Image classification data set "grape_data" (zs1314/Smart-grape-platform on GitHub). Class labels (11): Auxerrois grape, Cabernet Franc grape, Cabernet Sauvignon grape, Chardonnay grape, Merlot grape, Muller Thurgau grape, Pinot Noir grape, Riesling grape, Sauvignon Blanc grape, Syrah grape, Tempranillo grape.

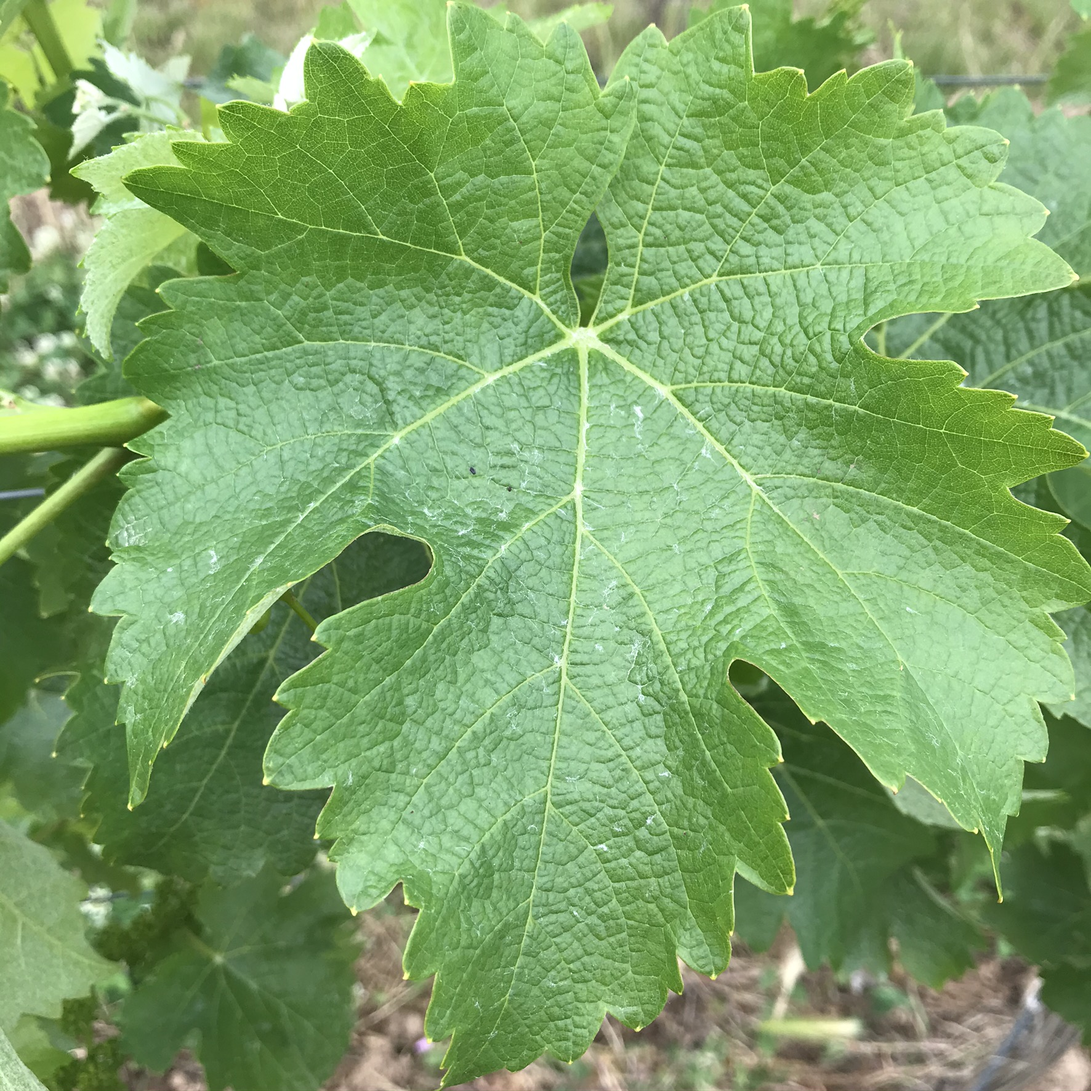
Label: Sauvignon Blanc grape

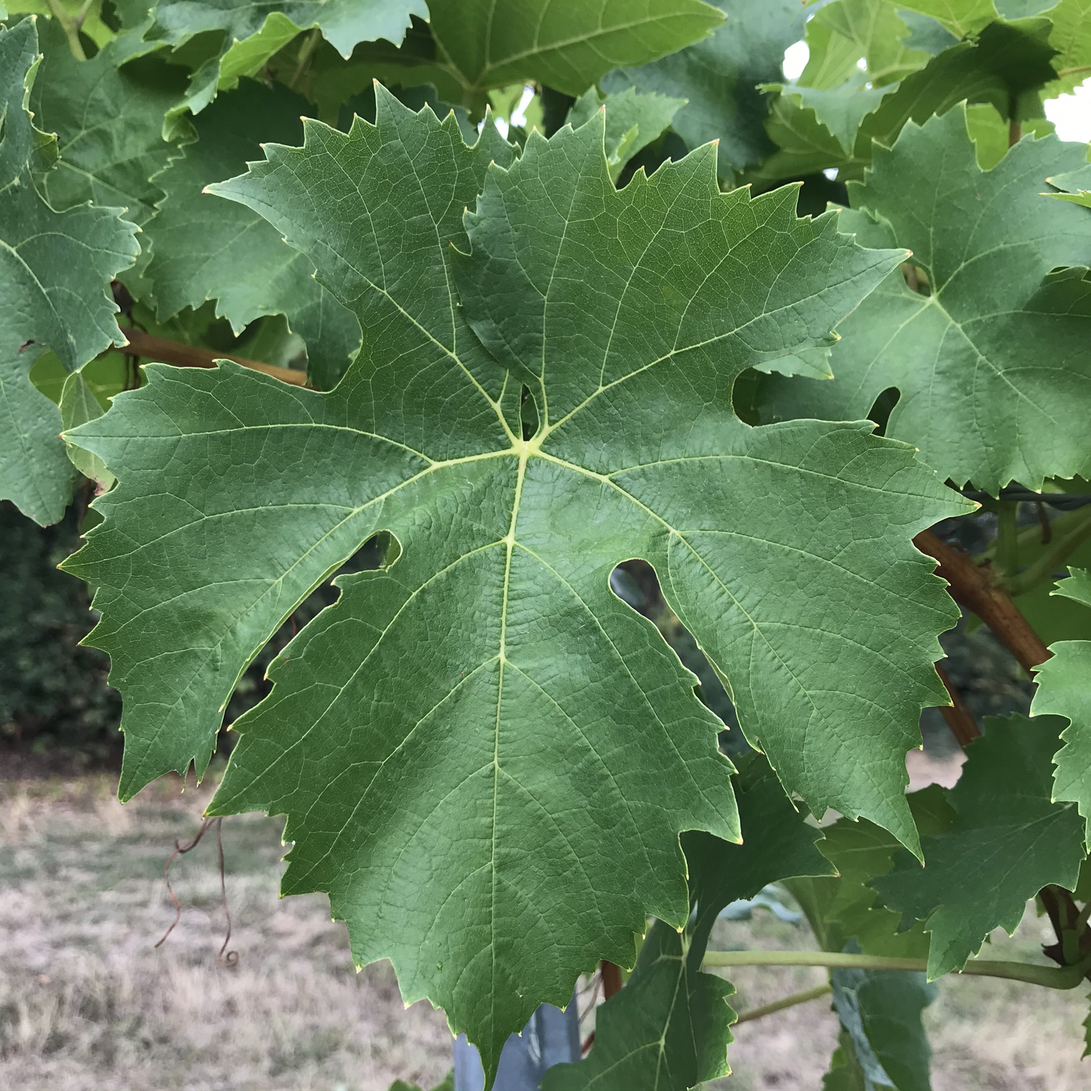
Label: Muller Thurgau grape

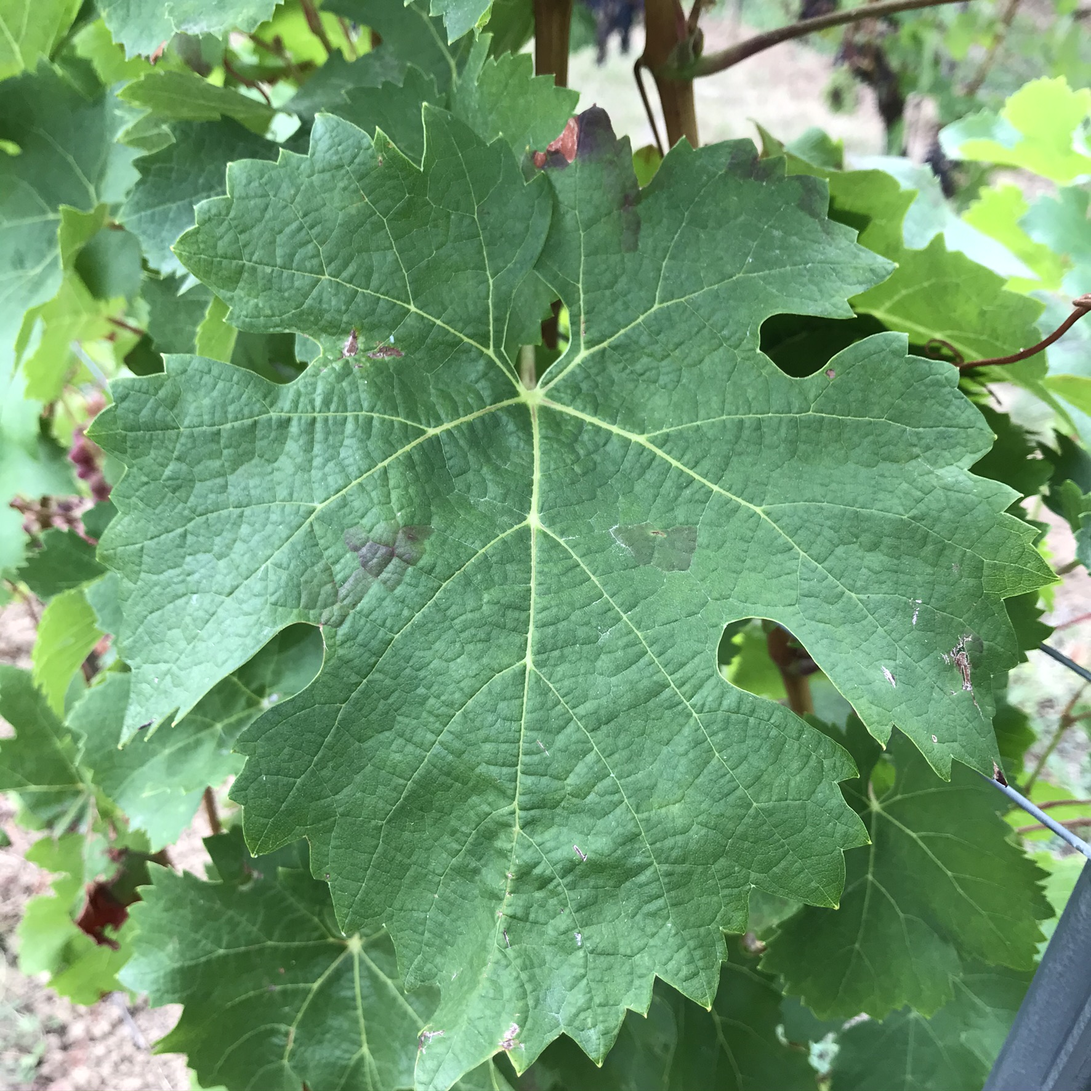
Label: Cabernet Franc grape

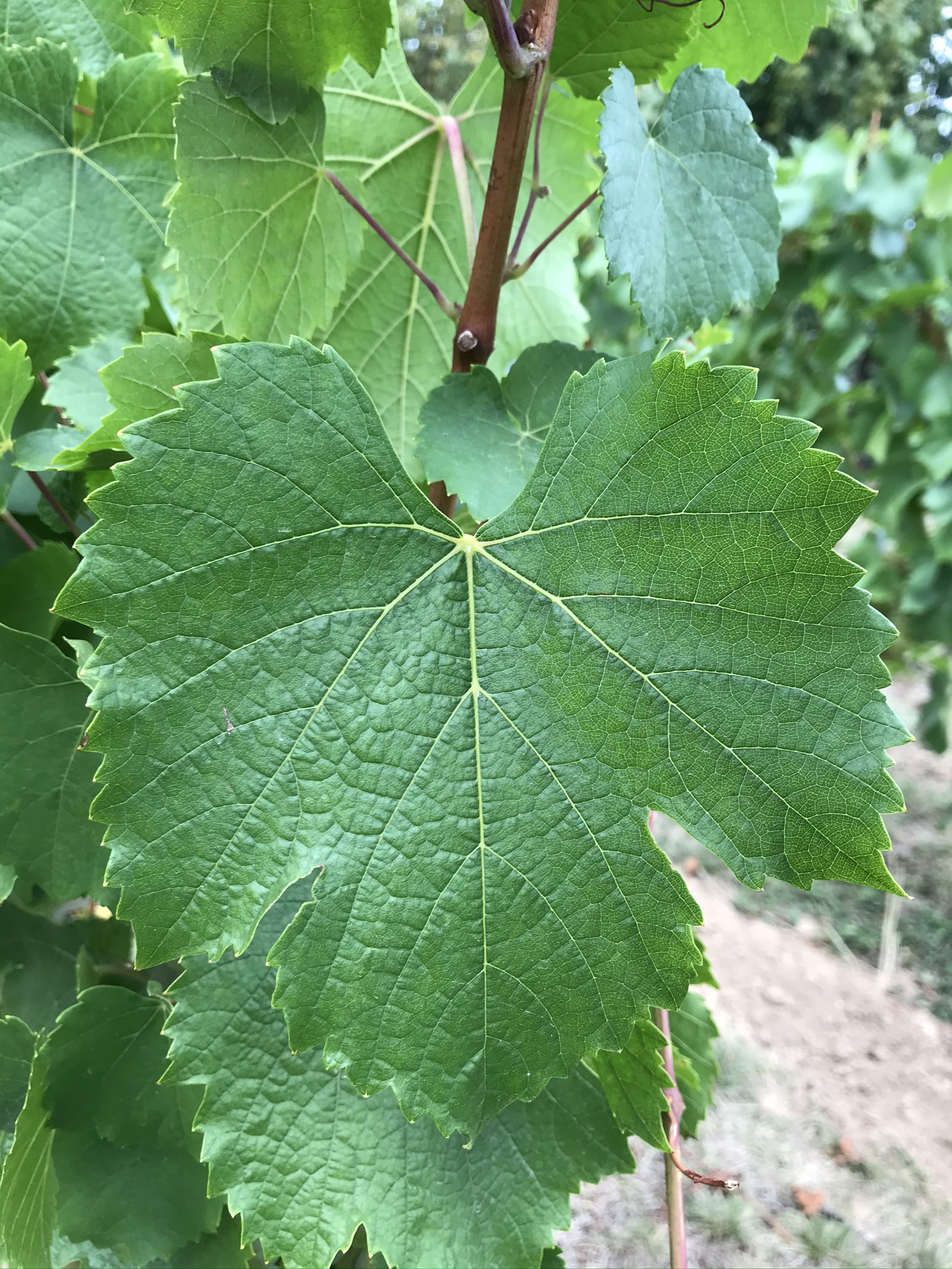
Label: Auxerrois grape

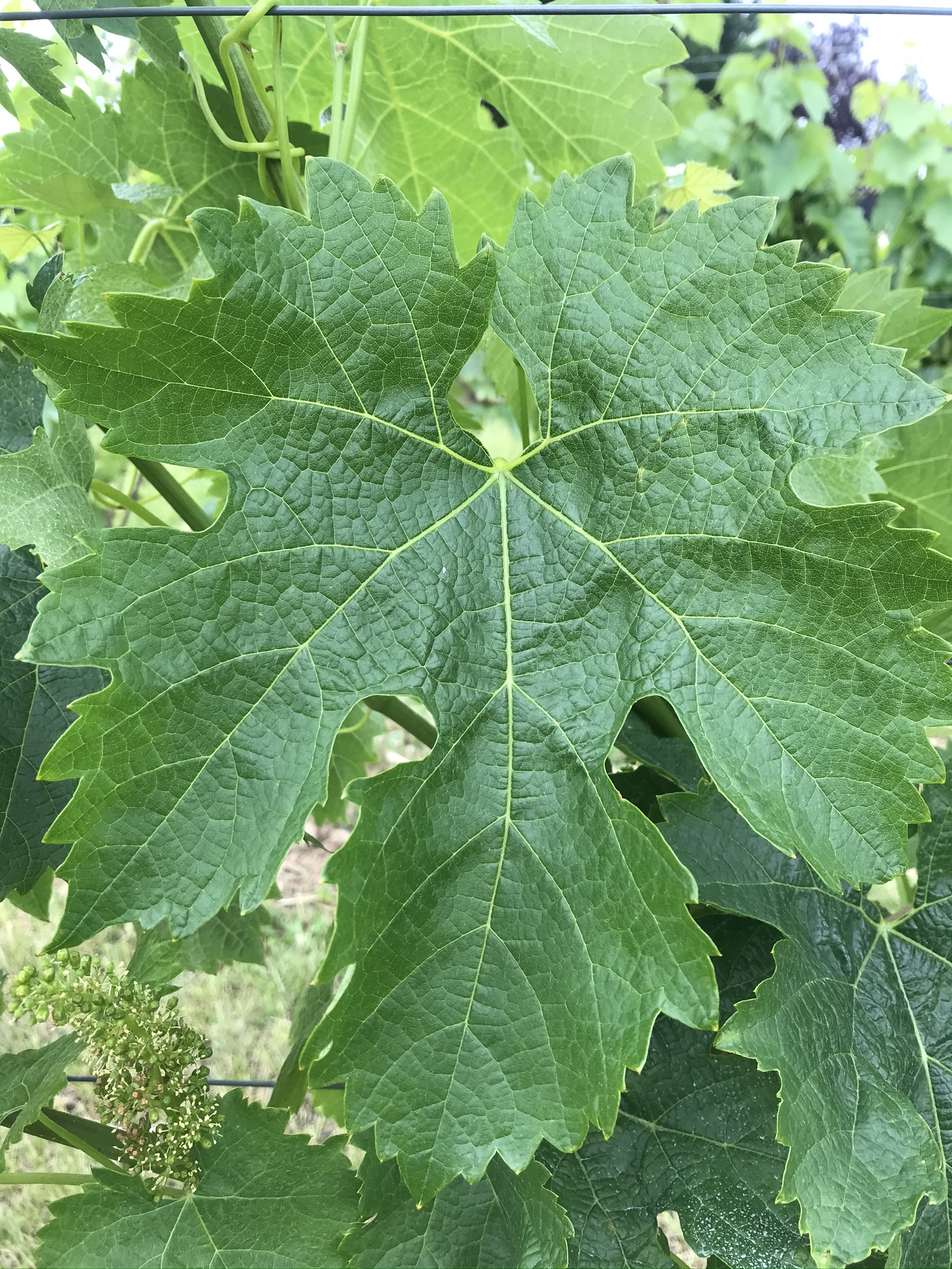
Label: Merlot grape

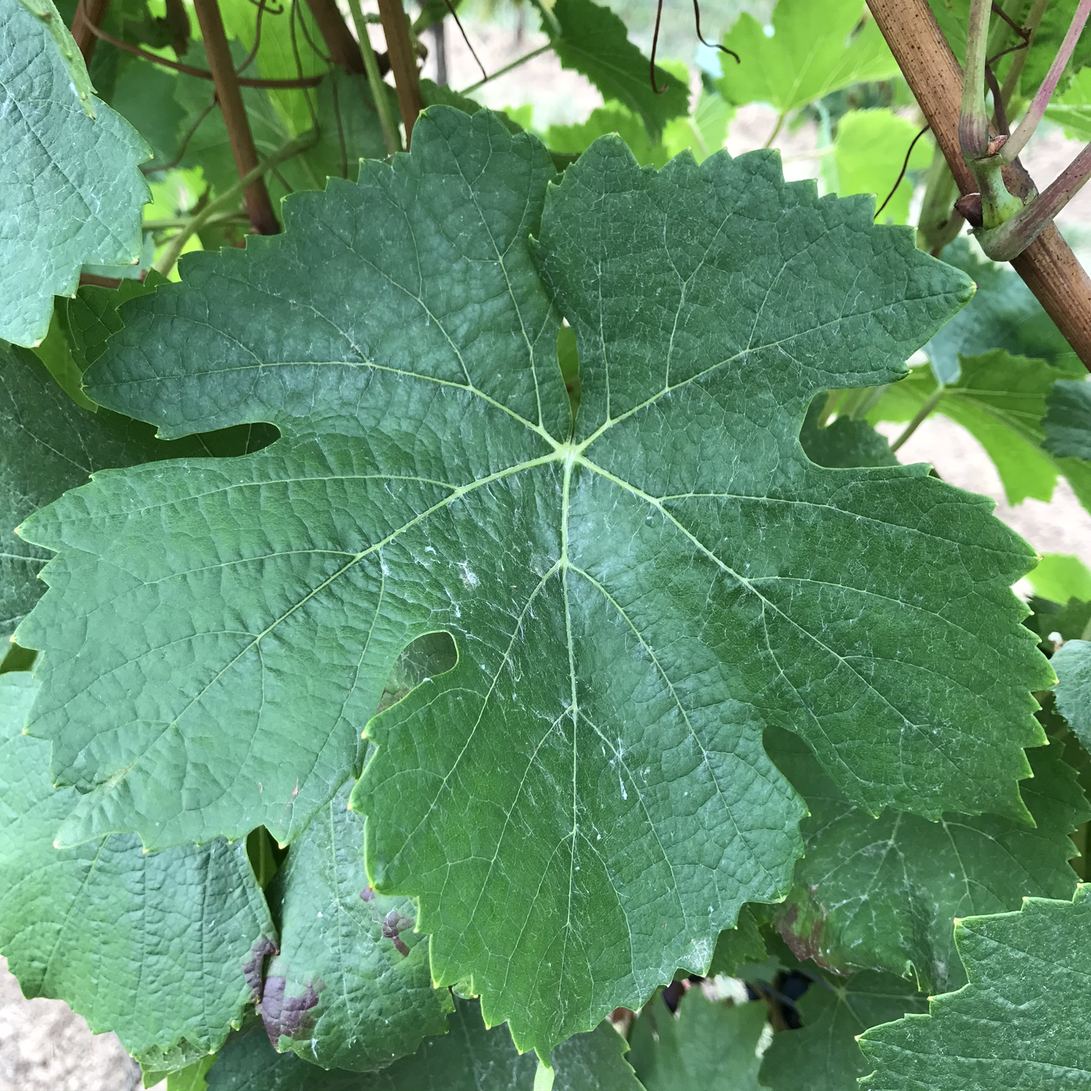
Label: Pinot Noir grape
